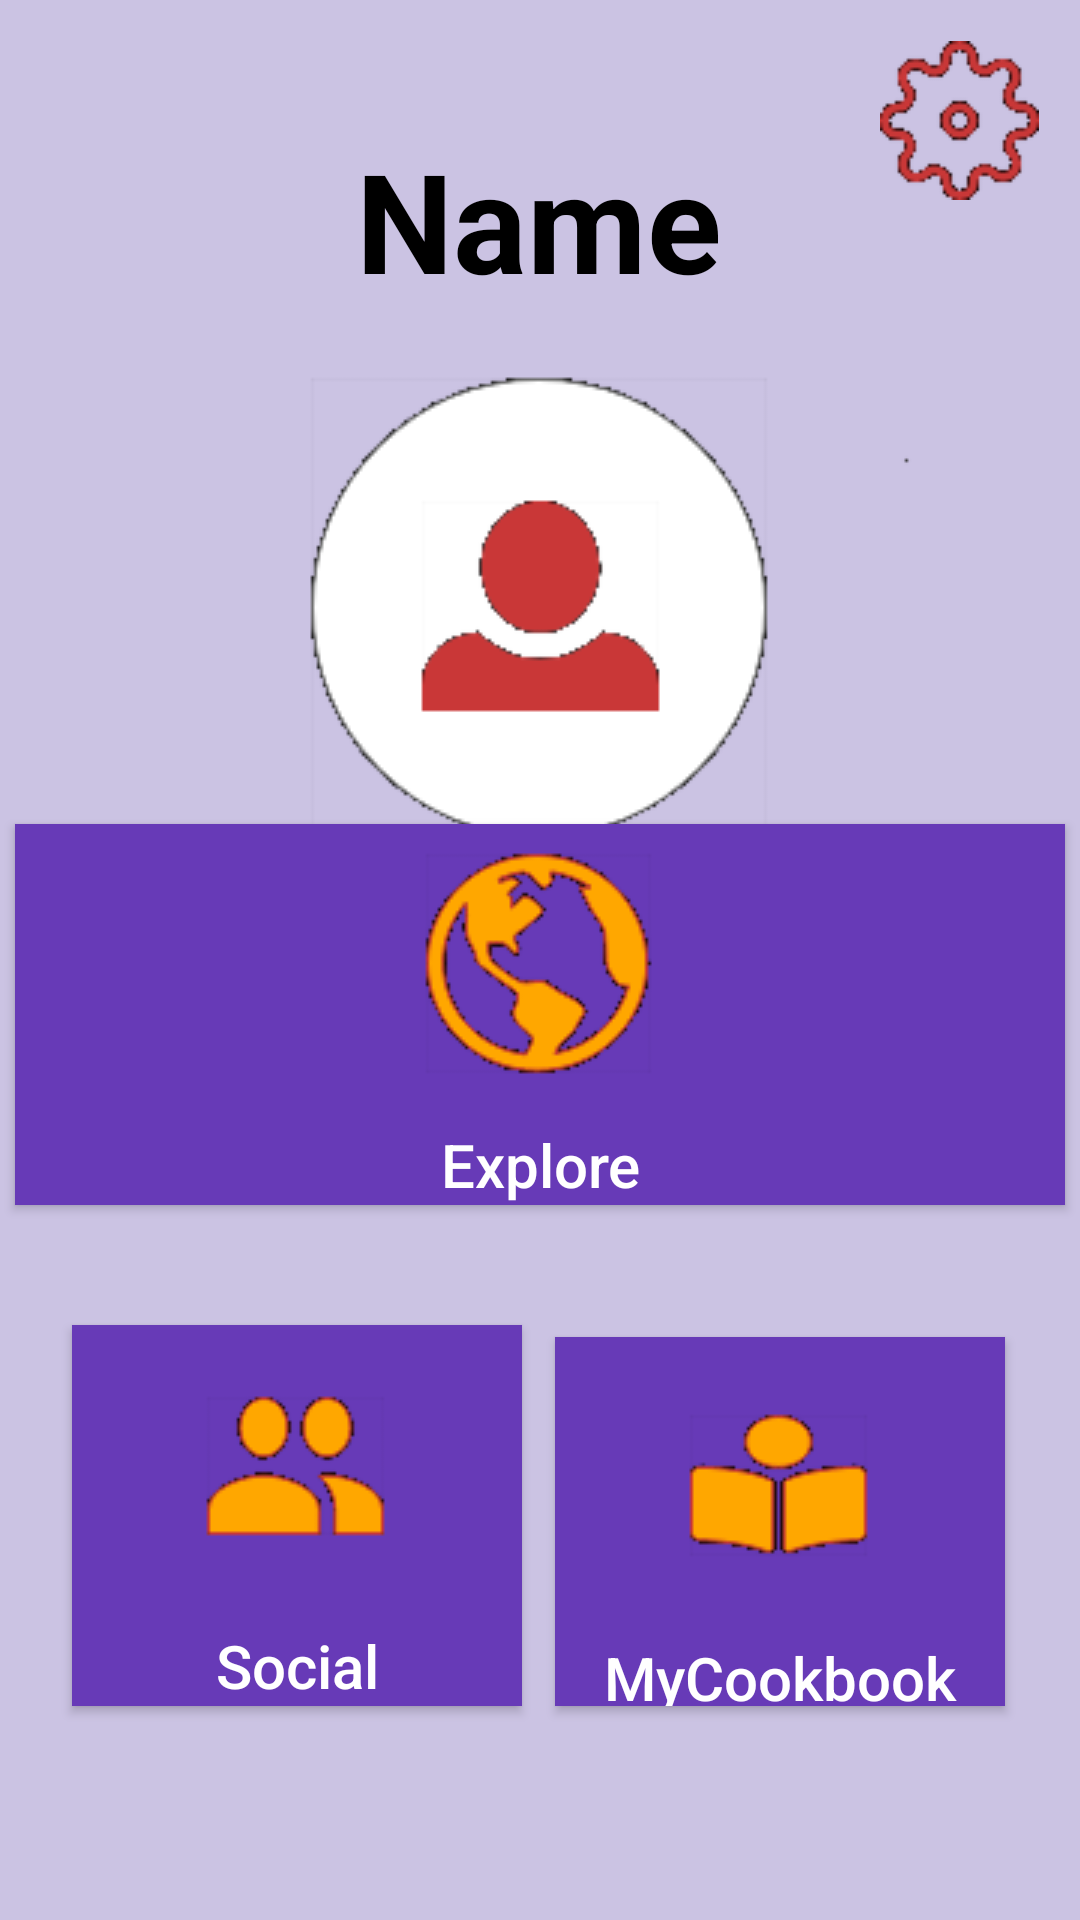

Here is an Android app screen rendered from its layout file. Give the layout XML and the strings, colors and styles it references.
<!-- AndroidManifest.xml: application theme Theme.AppCompat.Light.NoActionBar -->
<!-- res/layout/home.xml -->
<?xml version="1.0" encoding="utf-8"?>

<androidx.constraintlayout.widget.ConstraintLayout xmlns:android="http://schemas.android.com/apk/res/android"
    xmlns:app="http://schemas.android.com/apk/res-auto"
    xmlns:tools="http://schemas.android.com/tools"
    android:layout_width="match_parent"
    android:layout_height="match_parent"
    android:background="@color/lightPurple"
    tools:context=".login">

    <Button
        android:id="@+id/home_cookbook_button"
        android:layout_width="150dp"
        android:layout_height="123dp"
        android:background="#FFFFA1"
        android:drawableTop="@drawable/cookbook"
        android:text="MyCookbook"
        android:textAllCaps="false"
        android:textColor="@color/white"
        android:textSize="20sp"
        app:backgroundTint="@color/regularPurple"
        app:layout_constraintBottom_toBottomOf="parent"
        app:layout_constraintEnd_toEndOf="parent"
        app:layout_constraintHorizontal_bias="0.881"
        app:layout_constraintStart_toStartOf="parent"
        app:layout_constraintTop_toTopOf="parent"
        app:layout_constraintVertical_bias="0.862" />

    <ImageView
        android:id="@+id/imageView4"
        android:layout_width="wrap_content"
        android:layout_height="wrap_content"
        app:layout_constraintBottom_toBottomOf="parent"
        app:layout_constraintEnd_toEndOf="parent"
        app:layout_constraintStart_toStartOf="parent"
        app:layout_constraintTop_toTopOf="parent"
        app:layout_constraintVertical_bias="0.141"
        app:srcCompat="@drawable/userpic" />

    <TextView
        android:id="@+id/textView"
        android:layout_width="wrap_content"
        android:layout_height="wrap_content"
        android:text="Name"
        android:textColor="@color/black"
        android:textSize="46sp"
        android:textStyle="bold"
        app:layout_constraintBottom_toBottomOf="parent"
        app:layout_constraintEnd_toEndOf="parent"
        app:layout_constraintHorizontal_bias="0.498"
        app:layout_constraintStart_toStartOf="parent"
        app:layout_constraintTop_toTopOf="parent"
        app:layout_constraintVertical_bias="0.074" />

    <Button
        android:id="@+id/home_explore_button"
        android:layout_width="350dp"
        android:layout_height="wrap_content"
        android:layout_marginBottom="40dp"
        android:background="@color/regularPurple"
        android:drawableTop="@drawable/explore"
        android:text="Explore"
        android:textAllCaps="false"
        android:textColor="@color/white"
        android:textSize="20sp"
        app:backgroundTint="@color/regularPurple"
        app:layout_constraintBottom_toTopOf="@+id/home_social_button"
        app:layout_constraintEnd_toEndOf="parent"
        app:layout_constraintHorizontal_bias="0.491"
        app:layout_constraintStart_toStartOf="parent"
        app:layout_constraintTop_toTopOf="parent"
        app:layout_constraintVertical_bias="1.0" />

    <Button
        android:id="@+id/home_social_button"
        android:layout_width="150dp"
        android:layout_height="wrap_content"
        android:background="#FFFFA1"
        android:drawableTop="@drawable/social"
        android:text="Social"
        android:textAllCaps="false"
        android:textColor="@color/white"
        android:textSize="20sp"
        app:backgroundTint="@color/regularPurple"
        app:layout_constraintBottom_toBottomOf="parent"
        app:layout_constraintEnd_toEndOf="parent"
        app:layout_constraintHorizontal_bias="0.114"
        app:layout_constraintStart_toStartOf="parent"
        app:layout_constraintTop_toTopOf="parent"
        app:layout_constraintVertical_bias="0.861" />

    <ImageButton
        android:id="@+id/home_settings_button"
        android:layout_width="wrap_content"
        android:layout_height="wrap_content"
        android:background="#00FFFFFF"
        app:layout_constraintBottom_toBottomOf="parent"
        app:layout_constraintEnd_toEndOf="parent"
        app:layout_constraintHorizontal_bias="0.955"
        app:layout_constraintStart_toStartOf="parent"
        app:layout_constraintTop_toTopOf="parent"
        app:layout_constraintVertical_bias="0.023"
        app:srcCompat="@drawable/settings" />
</androidx.constraintlayout.widget.ConstraintLayout>
<!-- resources referenced by this layout -->
<resources>
  <color name="black">#FF000000</color>
  <color name="lightPurple">#CBC3E3</color>
  <color name="regularPurple">#673AB7</color>
  <color name="white">#FFFFFFFF</color>
  <!-- drawable cookbook: png bitmap (drawable, 10958 bytes) -->
  <!-- drawable explore: png bitmap (drawable, 6563 bytes) -->
  <!-- drawable settings: png bitmap (drawable, 2858 bytes) -->
  <!-- drawable social: png bitmap (drawable, 2798 bytes) -->
  <!-- drawable userpic: png bitmap (drawable, 16990 bytes) -->
</resources>
